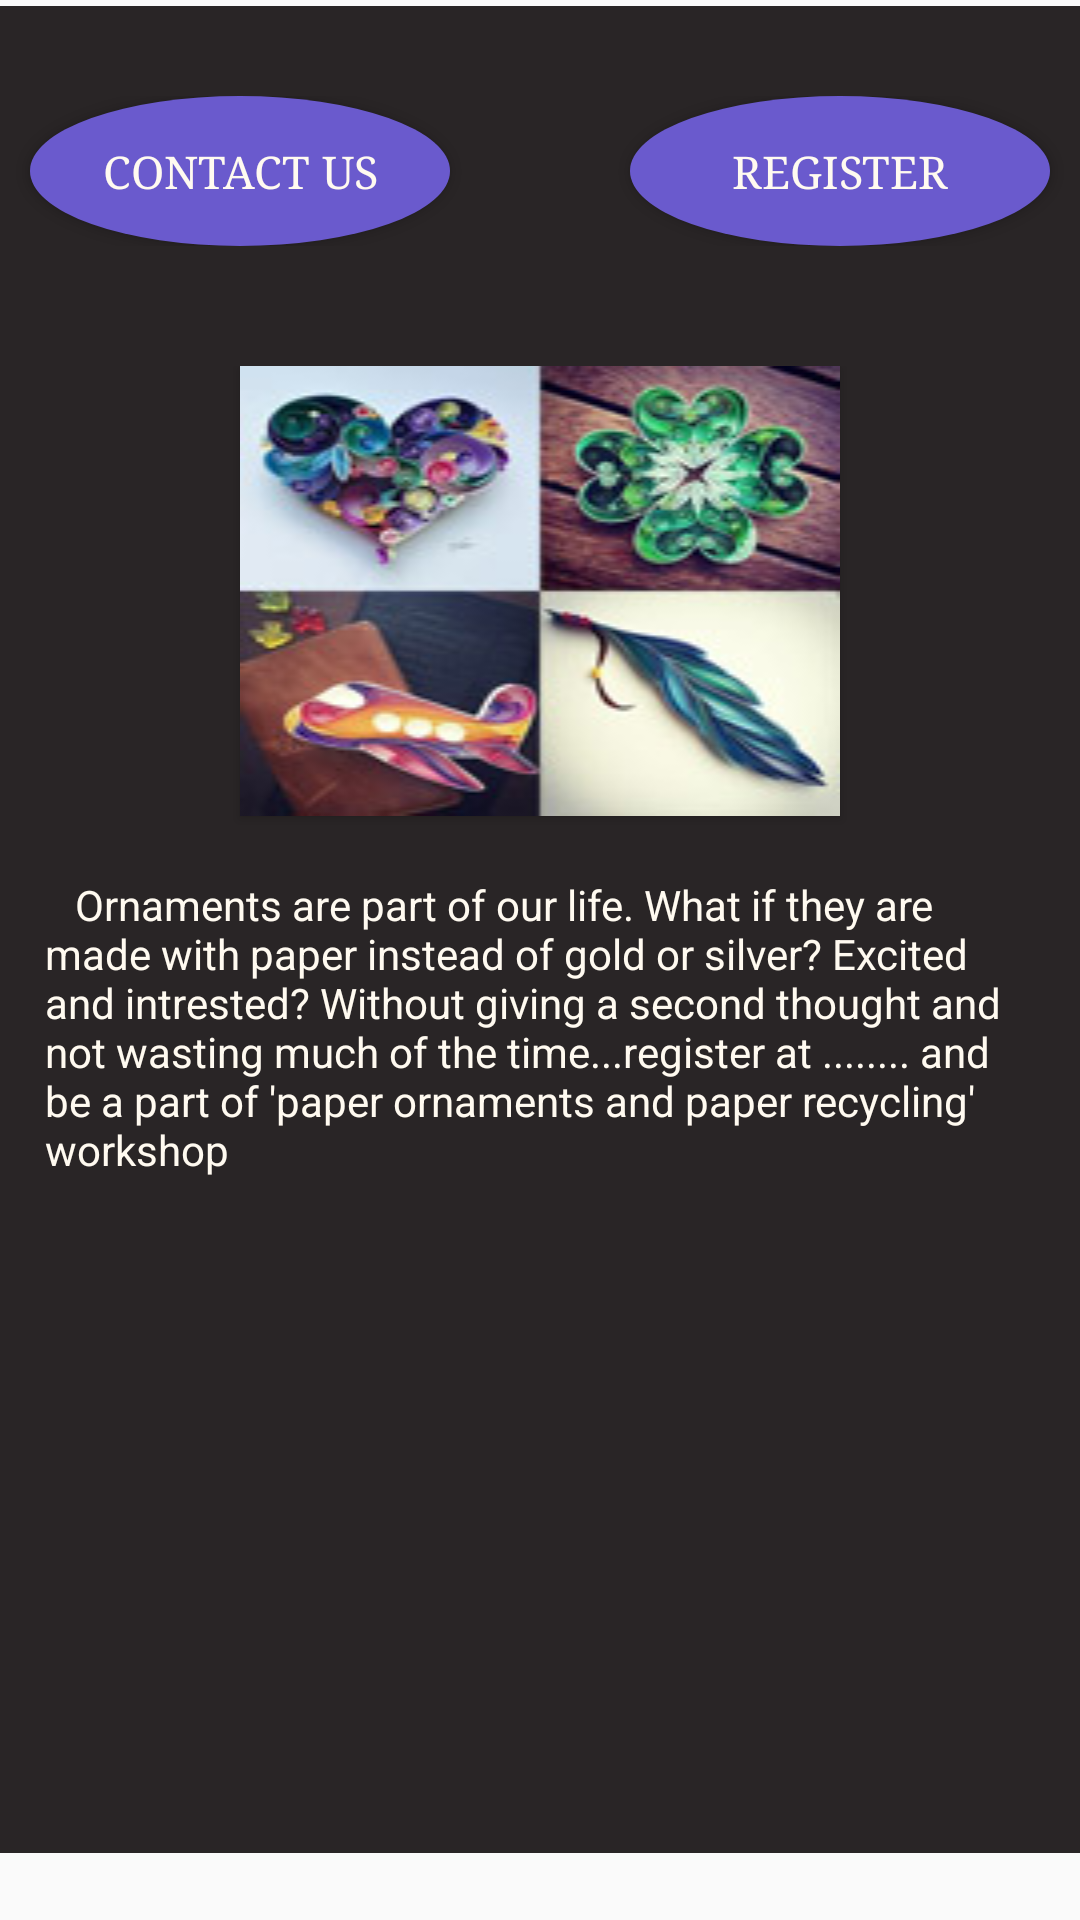

Here is an Android app screen rendered from its layout file. Give the layout XML and the strings, colors and styles it references.
<!-- AndroidManifest.xml: application theme AppTheme -->
<!-- res/layout/hiphopmain.xml -->
<?xml version="1.0" encoding="utf-8"?>
<android.support.v4.widget.NestedScrollView xmlns:android="http://schemas.android.com/apk/res/android"
    xmlns:app="http://schemas.android.com/apk/res-auto"
    xmlns:tools="http://schemas.android.com/tools"
    android:layout_width="match_parent"
    android:layout_height="match_parent"
    app:layout_behavior="@string/appbar_scrolling_view_behavior"
    tools:context=".MainActivity"
    tools:showIn="@layout/hiphop">

    <ScrollView
        android:layout_width="fill_parent"
        android:layout_height="wrap_content">

        -<LinearLayout android:layout_height="wrap_content" android:layout_width="fill_parent" android:orientation="vertical"  android:background="@mipmap/background" android:layout_marginTop="2.0dip">


        -<LinearLayout android:layout_height="50.0dip" android:layout_width="fill_parent" android:weightSum="1.0" android:orientation="horizontal" android:layout_marginTop="30.0dip">

        <Button android:layout_height="match_parent" android:layout_width="fill_parent" android:layout_weight="0.5" android:text="CONTACT US" android:background="@drawable/siv" android:textColor="#fffffaf0" android:typeface="serif" android:textSize="15.0dip" android:layout_marginRight="30.0dip" android:layout_marginLeft="10.0dip"
            android:id="@+id/paperct"
            />

        <Button android:layout_height="match_parent"
            android:id="@+id/paperreg"
            android:layout_width="fill_parent" android:layout_weight="0.5" android:text="REGISTER" android:background="@drawable/siv" android:textColor="#fffffaf0" android:typeface="serif" android:textSize="15.0dip" android:layout_marginRight="10.0dip" android:layout_marginLeft="30.0dip"/>

    </LinearLayout>


        -<ScrollView android:layout_height="wrap_content" android:layout_width="fill_parent">


        -<LinearLayout android:layout_height="wrap_content" android:layout_width="fill_parent" android:orientation="vertical" android:layout_marginTop="40.0dip">

        <Button android:layout_height="150.0dip" android:layout_width="200.0dip" android:background="@mipmap/paper" android:layout_gravity="center_horizontal"/>

        <TextView android:layout_height="wrap_content" android:layout_width="fill_parent" android:text="   Ornaments are part of our life. What if they are made with paper instead of gold or silver? Excited and intrested? Without giving a second thought and not wasting much of the time...register at ........ and be a part of 'paper ornaments and paper recycling' workshop" android:textColor="#fffffaf0" android:layout_marginTop="20.0dip" android:layout_marginRight="15.0dip" android:layout_marginLeft="15.0dip" android:layout_marginBottom="15.0dip"/>
        <LinearLayout
            android:layout_width="fill_parent"
            android:layout_height="fill_parent"
            android:background="@mipmap/background"></LinearLayout>
    </LinearLayout>

    </ScrollView>

    </LinearLayout>



    </ScrollView>
</android.support.v4.widget.NestedScrollView>
<!-- res/layout/hiphop.xml (included above) -->
<?xml version="1.0" encoding="utf-8"?>
<android.support.design.widget.CoordinatorLayout xmlns:android="http://schemas.android.com/apk/res/android"
    xmlns:app="http://schemas.android.com/apk/res-auto"
    xmlns:tools="http://schemas.android.com/tools"
    android:layout_width="match_parent"
    android:layout_height="match_parent"
    android:fitsSystemWindows="true"
    tools:context=".MainActivity">

    <android.support.design.widget.AppBarLayout
        android:id="@+id/app_bar"
        android:layout_width="match_parent"
        android:layout_height="@dimen/app_bar_height"
        android:fitsSystemWindows="true"
        android:theme="@style/AppThemed"
        android:background="#FF0000FF">

        <android.support.design.widget.CollapsingToolbarLayout
            android:id="@+id/toolbar_layout"
            android:layout_width="match_parent"
            android:layout_height="match_parent"
            android:fitsSystemWindows="true"
            app:contentScrim="#FF0000FF"
            app:layout_scrollFlags="scroll|exitUntilCollapsed"
            android:background="#FF6A5ACD">

            <android.support.v7.widget.Toolbar
                android:id="@+id/toolbar"
                android:layout_width="match_parent"
                android:layout_height="?attr/actionBarSize"
                app:layout_collapseMode="pin"
                app:theme="@style/AppThemed"





                >

                <Button android:layout_height="30dp" android:layout_width="30dp" android:background="@mipmap/rty" android:id="@+id/btnearthhd"/>
            </android.support.v7.widget.Toolbar>

        </android.support.design.widget.CollapsingToolbarLayout>
    </android.support.design.widget.AppBarLayout>

    <include layout="@layout/hiphopmain" />


</android.support.design.widget.CoordinatorLayout>
<!-- resources referenced by this layout -->
<resources>
  <dimen name="app_bar_height">180dp</dimen>
  <!-- drawable siv (drawable) -->
  <?xml version="1.0" encoding="utf-8"?>
  <selector xmlns:android="http://schemas.android.com/apk/res/android">
      <item android:state_pressed="false">
          <shape android:shape="oval">
              <solid android:color="#FF6A5ACD"/>
          </shape>
      </item>
      <item android:state_pressed="true">
          <shape android:shape="oval">
              <solid android:color="#FF0000FF"/>
          </shape>
      </item>
  
  </selector>
  <!-- mipmap background: jpg bitmap (mipmap-hdpi, 1354 bytes) -->
  <!-- mipmap paper: jpg bitmap (mipmap-hdpi, 40251 bytes) -->
  <!-- mipmap rty: png bitmap (mipmap-hdpi, 5172 bytes) -->
  <style name="AppThemed" parent="ThemeOverlay.AppCompat.Dark.ActionBar">
  
          <item name="android:textColorPrimary">#FFFFFAF0</item>
          <item name="android:textColor">#FFFFFAF0</item>
  
  
  
  
      </style>
  <style name="AppTheme" parent="Theme.AppCompat.Light.DarkActionBar">
          
          <item name="colorPrimary">@color/colorPrimary</item>
          <item name="colorPrimaryDark">@color/colorPrimaryDark</item>
          <item name="colorAccent">@color/colorAccent</item>
          <item name="android:textColorPrimary">#FFFFFF</item>
          <item name="android:textColor">#FFFFFF</item>
      </style>
  <color name="colorPrimary">#3F51B5</color>
  <color name="colorPrimaryDark">#303F9F</color>
  <color name="colorAccent">#FF4081</color>
</resources>
